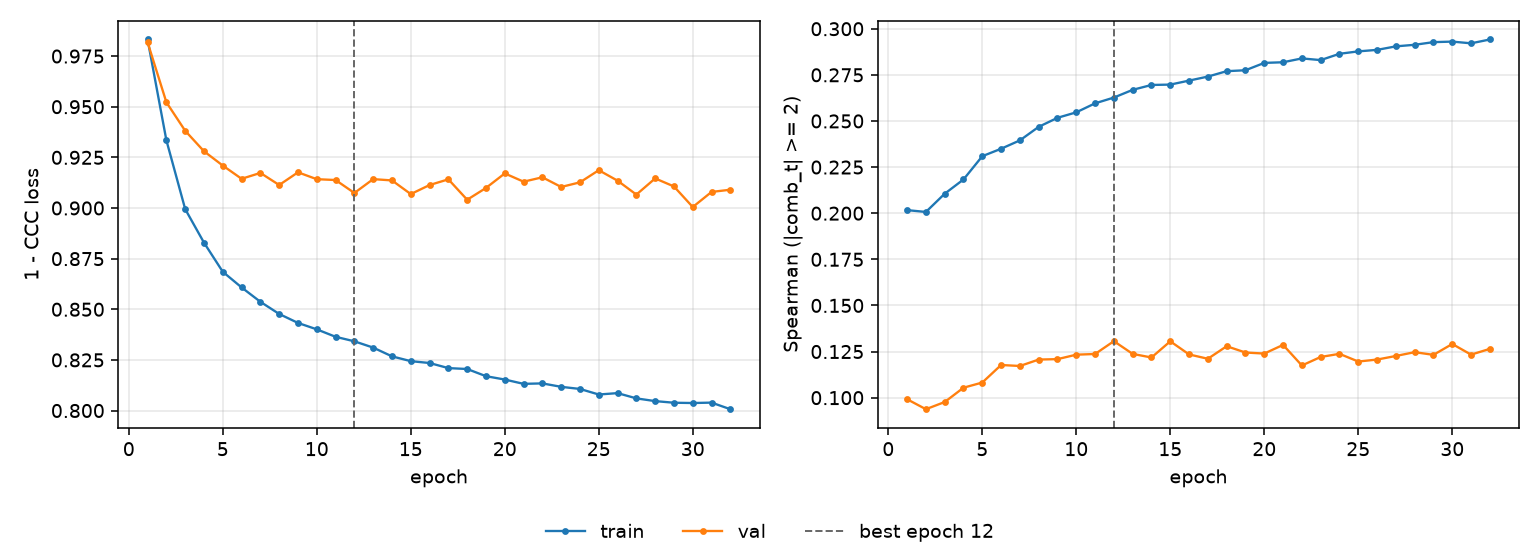

Data behind this chart, as committed beside it:
epoch, tr_loss, vl_loss, tr_sp, vl_sp, is_best
1, 0.9832, 0.9818, 0.2017, 0.09915, False
2, 0.9334, 0.9522, 0.2007, 0.09374, False
3, 0.8994, 0.9381, 0.2106, 0.09764, False
4, 0.8829, 0.928, 0.2183, 0.1054, False
5, 0.8685, 0.9209, 0.2309, 0.1082, False
6, 0.8608, 0.9144, 0.2349, 0.1177, False
7, 0.8537, 0.9173, 0.2395, 0.1172, False
8, 0.8477, 0.9114, 0.2468, 0.1207, False
9, 0.8433, 0.9176, 0.2517, 0.1209, False
10, 0.8401, 0.9142, 0.2547, 0.1233, False
11, 0.8364, 0.9138, 0.2596, 0.1237, False
12, 0.8342, 0.9074, 0.2627, 0.1306, True
13, 0.8311, 0.9143, 0.2669, 0.1237, False
14, 0.8268, 0.9136, 0.2695, 0.1218, False
15, 0.8244, 0.9069, 0.2697, 0.1306, False
16, 0.8235, 0.9113, 0.2719, 0.1234, False
17, 0.821, 0.9142, 0.2741, 0.1211, False
18, 0.8205, 0.9041, 0.277, 0.1279, False
19, 0.817, 0.9099, 0.2775, 0.1245, False
20, 0.8153, 0.9171, 0.2815, 0.1239, False
21, 0.8132, 0.913, 0.2818, 0.1286, False
22, 0.8134, 0.9152, 0.2839, 0.1174, False
23, 0.8117, 0.9104, 0.283, 0.1221, False
24, 0.8107, 0.9127, 0.2864, 0.1238, False
25, 0.8079, 0.9187, 0.2877, 0.1196, False
26, 0.8086, 0.9135, 0.2885, 0.1207, False
27, 0.806, 0.9066, 0.2904, 0.1226, False
28, 0.8047, 0.9146, 0.2913, 0.1247, False
29, 0.8039, 0.9106, 0.2927, 0.1232, False
30, 0.8037, 0.9005, 0.293, 0.1291, False
31, 0.8039, 0.9079, 0.2921, 0.1233, False
32, 0.8007, 0.909, 0.2942, 0.1265, False
